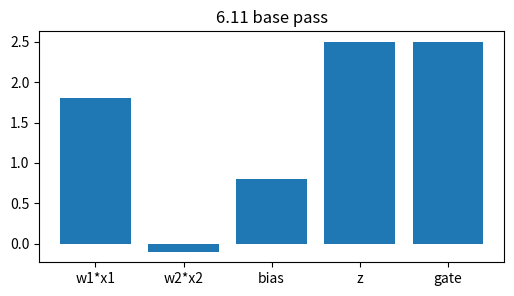
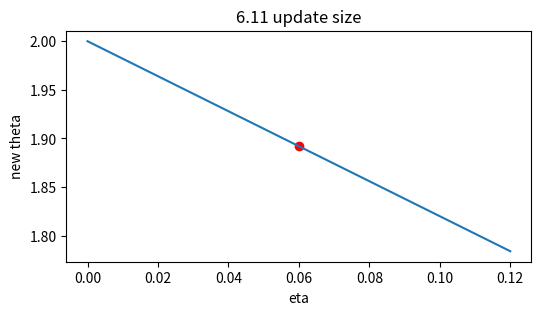
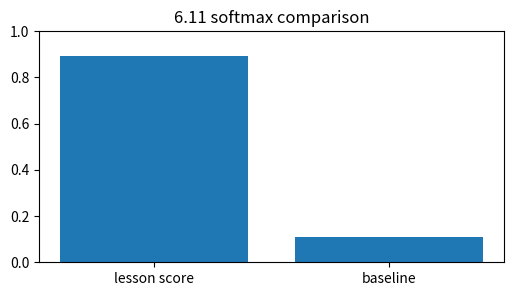
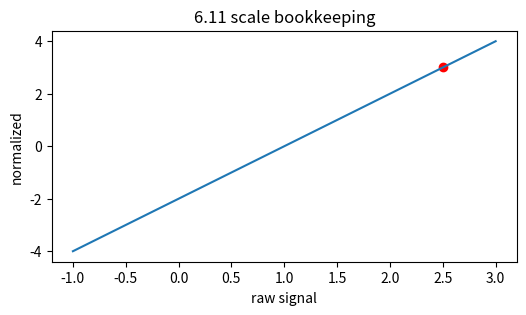
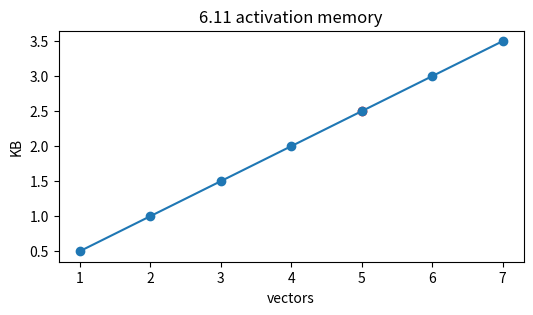

The matplotlib source for these figures, in order:
import numpy as np, matplotlib.pyplot as plt, math, itertools
np.random.seed(0)
def softmax(v):
    v=np.asarray(v,dtype=float); e=np.exp(v-v.max()); return e/e.sum()
def relu(x): return np.maximum(0,np.asarray(x,dtype=float))
def sigmoid(x): return 1/(1+np.exp(-np.asarray(x,dtype=float)))
print('setup ok')

# 1) Weight initialization (Xavier, He, orthogonal, LSUV): base affine signal and gated output
x=np.array([1.5,-0.5]); w=np.array([1.200000000000,0.200000000000]); bias=0.800000000000
z=float(w@x+bias); h=max(0,z)
plt.figure(figsize=(6,3)); plt.bar(['w1*x1','w2*x2','bias','z','gate'],[w[0]*x[0],w[1]*x[1],bias,z,h]); plt.title('6.11 base pass')
assert abs(z-2.500000000000)<1e-9 and abs(h-2.500000000000)<1e-9

# 2) Turn the learning-rate knob for one scalar update
g=1.800000000000; etas=np.linspace(0,0.12,50); theta=2.0-etas*g
plt.figure(figsize=(6,3)); plt.plot(etas,theta); plt.scatter([0.060000000000],[1.892000000000],c='r'); plt.xlabel('eta'); plt.ylabel('new theta'); plt.title('6.11 update size')
assert abs((2.0-0.060000000000*g)-1.892000000000)<1e-9

# 3) Compare two scores with softmax
scores=np.array([2.500000000000,0.4]); probs=softmax(scores)
plt.figure(figsize=(6,3)); plt.bar(['lesson score','baseline'],probs); plt.ylim(0,1); plt.title('6.11 softmax comparison')
assert abs(probs[0]-0.890903178804)<1e-9 and abs(probs.sum()-1)<1e-12

# 4) Normalize the same signal and show its position
vals=np.linspace(-1,3,100); normed=(vals-1.0)/math.sqrt(0.25001); point=(2.500000000000-1.0)/math.sqrt(0.25001)
plt.figure(figsize=(6,3)); plt.plot(vals,normed); plt.scatter([2.500000000000],[point],c='r'); plt.xlabel('raw signal'); plt.ylabel('normalized'); plt.title('6.11 scale bookkeeping')
assert abs(point-2.999940001800)<1e-9

# 5) Tiny end-to-end budget: vectors, bytes, and visible capacity
blocks=np.arange(1,8); kb=blocks*128*4/1024
plt.figure(figsize=(6,3)); plt.plot(blocks,kb,'-o'); plt.scatter([5],[2.500000000000],c='r'); plt.xlabel('vectors'); plt.ylabel('KB'); plt.title('6.11 activation memory')
assert abs((5*128*4/1024)-2.500000000000)<1e-9
